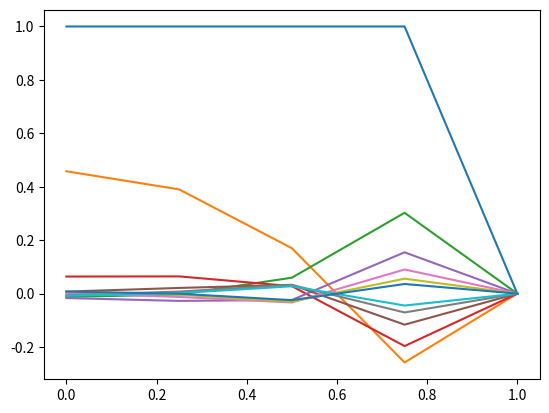

The matplotlib source for this figure:
import numpy as np
import matplotlib.pyplot as plt

# Lets code for a simple Parabolic PDE : u(t)=u(xx)
# Lets implement Crank Nicolson, lets also add Neumann Boundary conditions
# We will solve this by populating a matrix of coeeficients

# Define time steps
h = 0.25
k = 0.5
r = k/(h**2)
t = np.arange(0,5,k)
x = np.arange(0,1+h,h) # Width of bar

# Define intial and boundary values
u_init = np.ones(len(x))
u_init[len(x)-1] = 0
plt.plot(x,u_init)
# Points to evalute, including 1st points (Neumann Boundary point), excluding last point
eva = []
for i in range(0,len(u_init)-1):
    eva.append(i)
    
temp = u_init.copy()
# Lets start populating the matrix
for s in range(0,len(t)):
    n = len(eva)
    M = np.zeros((n,n))
    B = np.zeros(n)
    a = 0
    # Populate B
    for j in range(0,len(u_init)-1):
        if j == 0:
            B[a] = (2-2*r)*(temp[j]) + 2*r*(temp[j+1])
        else:
            B[a] = (2-2*r)*(temp[j]) + r*(temp[j+1] + temp[j-1])
        a += 1
    
    # Populate M
    
    coeff = []
    b = 0      
    for i in range(0,len(u_init)-1):
        coeff.append([i, i+1, i-1])
        
        if i+1 == len(u_init)-1:
            B[b] += r*(temp[i+1])
        b += 1
        
    for i in range(1,n):
        for j in range(0,n):
            if eva[j] in coeff[i]:
                M[i][j] = -1*r
                
    # Lets update M with Neumann point
    m = 1 # 1 indicating only 1 point is Neumann
    for i in range(0,m):
        M[0][0] = (2+2*r)
        M[0][1] = -2*r
        
    for k in range(0,n):
        M[k][k] = (2+2*r)

    # Solve and update the points values
    evapoints = np.linalg.solve(M,B)
    index = list(zip(eva,evapoints))
    for i in range(0, len(index)):
        p = index[i][0]
        temp[p] = index[i][1]
    u_new = temp
    # Lets plot this shit
    plt.plot(x,u_new)
plt.show()
    
print(u_new)